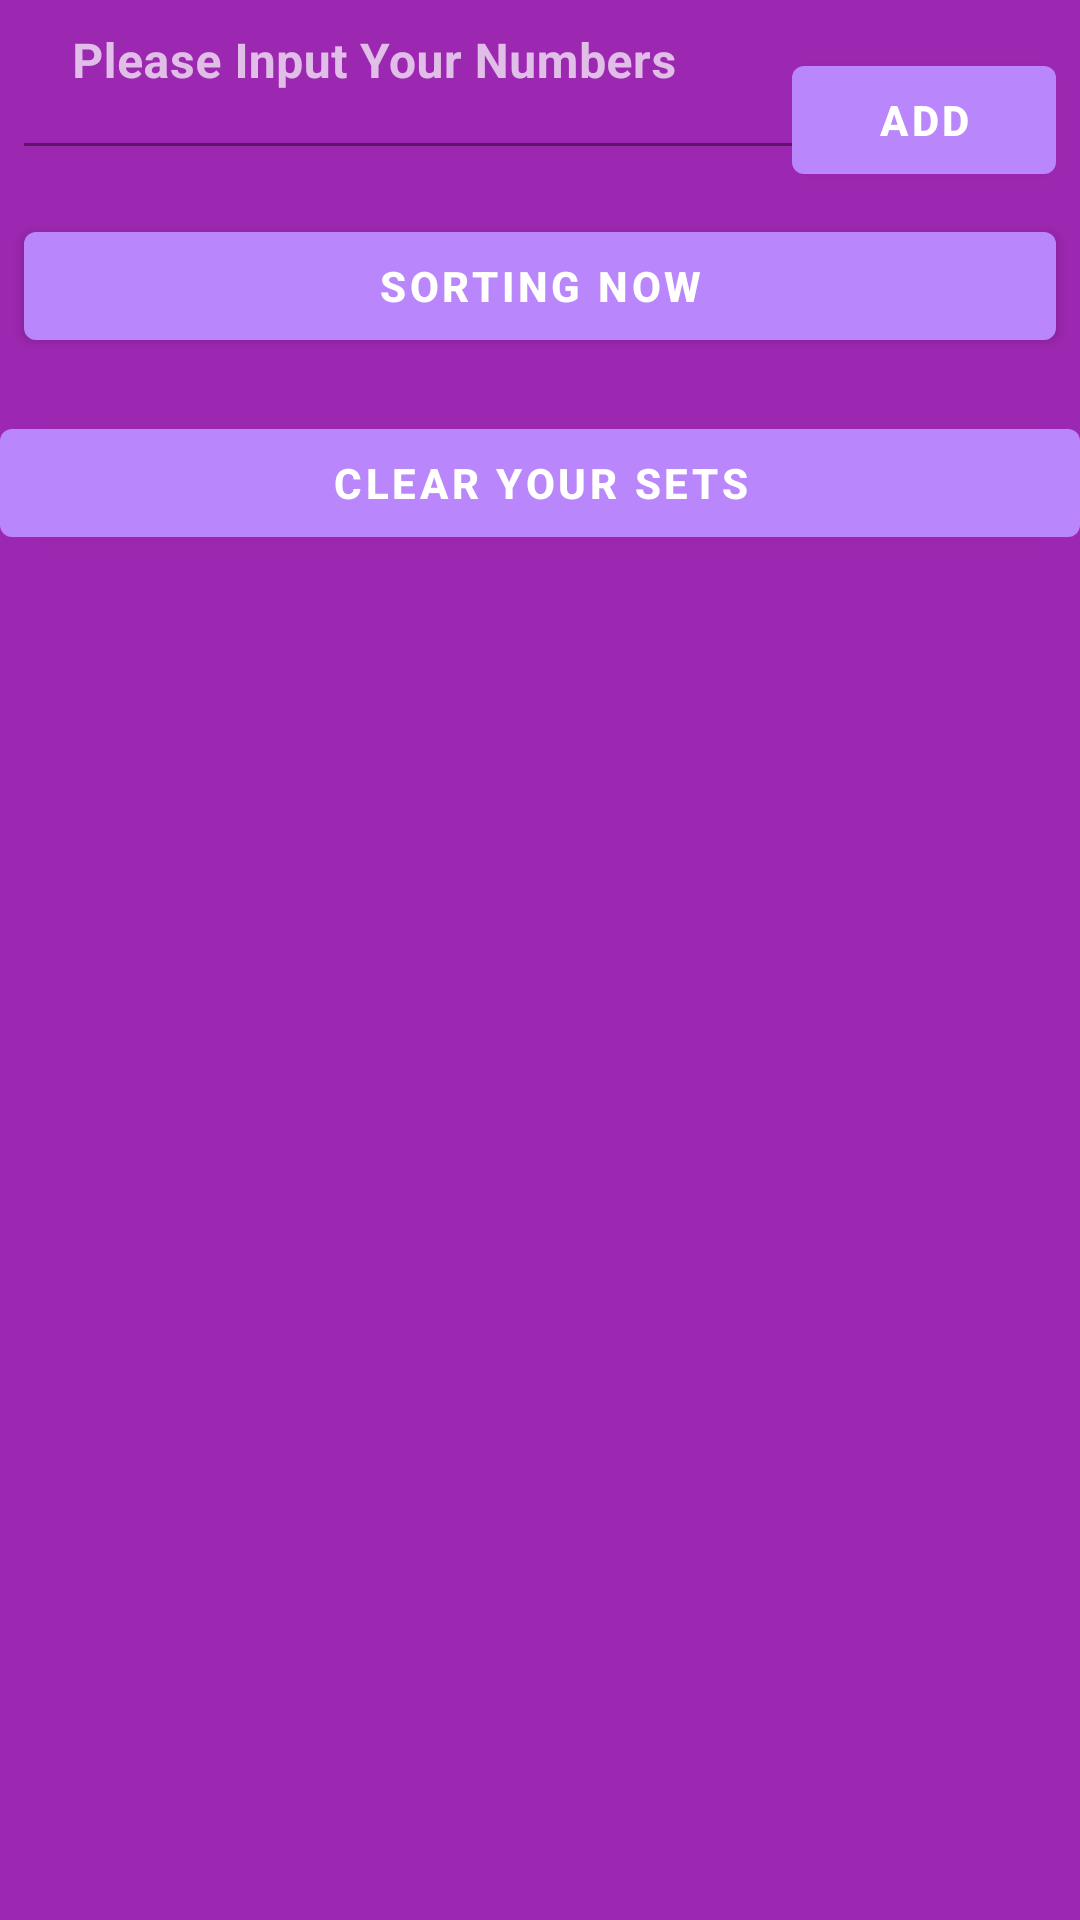

The Android layout XML behind this screen, and the referenced resources:
<!-- AndroidManifest.xml: application theme AppTheme -->
<!-- res/layout/activity_sort.xml -->
<?xml version="1.0" encoding="utf-8"?>
<androidx.constraintlayout.widget.ConstraintLayout xmlns:android="http://schemas.android.com/apk/res/android"
    xmlns:app="http://schemas.android.com/apk/res-auto"
    xmlns:tools="http://schemas.android.com/tools"
    android:layout_width="match_parent"
    android:layout_height="match_parent"
    tools:context=".sort">


    <androidx.constraintlayout.widget.Guideline
        android:id="@+id/guideline2"
        android:layout_width="0dp"
        android:layout_height="0dp"
        android:layout_marginTop="100dp"
        android:orientation="horizontal"
        app:layout_constraintGuide_begin="137dp"
        app:layout_constraintTop_toTopOf="parent" />

    <com.google.android.material.button.MaterialButton
        android:id="@+id/add"
        android:layout_width="0dp"
        android:layout_height="wrap_content"
        android:layout_marginTop="16dp"
        android:layout_marginEnd="8dp"
        android:text="@string/add"
        android:textColor="@color/white"
        app:layout_constraintEnd_toEndOf="parent"
        app:layout_constraintTop_toTopOf="parent" />

    <com.google.android.material.textfield.TextInputLayout
        android:id="@+id/hintinput"
        android:layout_width="287dp"
        android:layout_height="wrap_content"
        android:layout_marginStart="8dp"
        android:hint="@string/hintnum"
        android:textColorHint="@color/mtrl_on_surface_emphasis_high_type"
        app:boxBackgroundColor="@color/custom"
        app:boxStrokeColor="@color/mtrl_dark_on_surface_emphasis_high_type"
        app:counterTextAppearance="@style/TextAppearance.AppCompat.Body1"
        app:errorEnabled="true"
        app:errorTextAppearance="@style/TextAppearance.AppCompat.Body1"
        app:helperTextTextAppearance="@style/TextAppearance.AppCompat.Body1"
        app:hintTextAppearance="@style/TextAppearance.AppCompat.Body1"
        app:layout_constraintBottom_toBottomOf="@+id/add"
        app:layout_constraintStart_toStartOf="parent"
        app:layout_constraintTop_toTopOf="parent">

        <com.google.android.material.textfield.TextInputEditText
            android:id="@+id/input"
            android:layout_width="match_parent"
            android:layout_height="wrap_content"
            android:singleLine="true"
            android:imeOptions="actionDone"

             />
    </com.google.android.material.textfield.TextInputLayout>

    <com.google.android.material.button.MaterialButton
        android:id="@+id/process"
        android:layout_width="0dp"
        android:layout_height="wrap_content"
        android:layout_marginStart="8dp"

        android:layout_marginEnd="8dp"
        android:text="@string/processsort"
        android:textColor="@color/white"
        app:layout_constraintEnd_toEndOf="parent"
        app:layout_constraintStart_toStartOf="parent"
        app:layout_constraintTop_toBottomOf="@+id/hintinput" />


    <com.google.android.material.button.MaterialButton
        android:id="@+id/clear"
        android:layout_width="0dp"
        android:layout_height="wrap_content"

        android:text="@string/Clear"
        android:textColor="@color/white"
        app:layout_constraintEnd_toEndOf="parent"
        app:layout_constraintHorizontal_bias="0.52"
        app:layout_constraintStart_toStartOf="parent"
        app:layout_constraintTop_toTopOf="@+id/guideline2" />

    <ListView
        android:id="@+id/Lists"
        android:layout_width="0dp"
        android:layout_height="0dp"
        app:layout_constraintBottom_toBottomOf="parent"
        app:layout_constraintEnd_toEndOf="parent"
        app:layout_constraintStart_toStartOf="parent"
        app:layout_constraintTop_toBottomOf="@+id/clear">


    </ListView>


</androidx.constraintlayout.widget.ConstraintLayout>
<!-- resources referenced by this layout -->
<resources>
  <color name="custom">#9C27B0</color>
  <color name="white"> #ffffff</color>
  <string name="Clear">Clear Your Sets</string>
  <string name="add">ADD</string>
  <string name="hintnum">Please Input Your Numbers</string>
  <string name="processsort">SORTING NOW</string>
  <style name="AppTheme" parent="Theme.MaterialComponents">
          <item name="android:navigationBarColor">@color/custom</item>
          <item name="android:background">@color/custom</item>
          <item name="android:textStyle"> bold</item>
      </style>
</resources>
